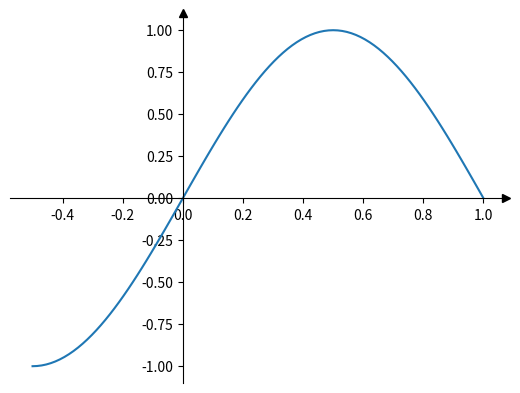

Source code (Python):
import matplotlib.pyplot as plt
import numpy as np

#Crear figura Axes
fig, ax = plt.subplots()

#cambiando la posicion del eje x y para qe se crucen en 0
ax.spines["left"].set_position(("data", 0))
ax.spines["bottom"].set_position(("data", 0))

#eliminando borde superior y derecho
ax.spines["top"].set_visible(False)
ax.spines["right"].set_visible(False)

#agregando la flecha al final del eje x e y


ax.plot(1, 0, 
        ">k", 
        transform=ax.get_yaxis_transform(), 
        clip_on=False)
ax.plot(0, 1,
        "^k", 
        transform=ax.get_xaxis_transform(), 
        clip_on=False)

#generando datos para graficar la funcion
#100 samples entre -0.5 y 1
x = np.linspace(-0.5, 1., 100)

#plot de la funcion
ax.plot(x, np.sin(x*np.pi))

#mostrar plot
plt.show()
